Run: headless pygame with SDL's dummy video driver; simulated clock (each Clock.tick advances the game by its frame time, no real sleeping); random seed 0; keys injected as events and as key.get_pressed() state; no mouse input.
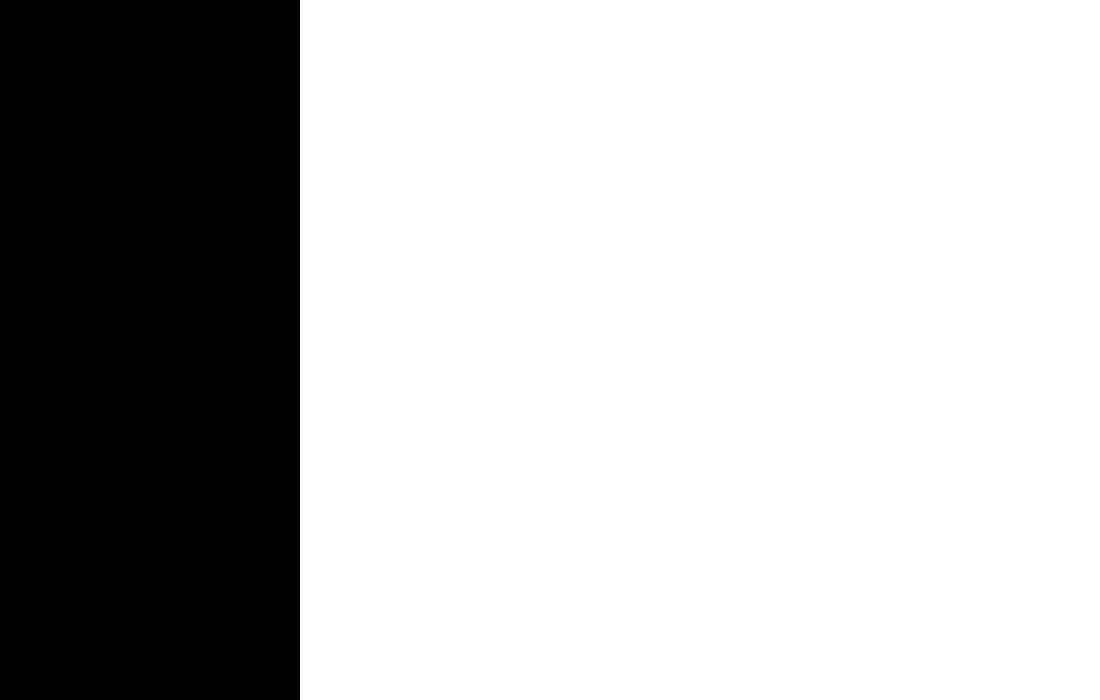
Frame 1 of 4 · flips 1–60 · no input
Frame 2 of 4 · flips 61–180 · tapped SPACE, RETURN · held RIGHT (→), D · screen unchanged from frame 1, image omitted
Frame 3 of 4 · flips 181–300 · held DOWN (↓), S · screen unchanged from frame 2, image omitted
Frame 4 of 4 · flips 301–420 · held LEFT (←), A, UP (↑), W · screen unchanged from frame 3, image omitted

The pygame program that drew these frames:

import pygame
import time

pygame.init()

# Historia
historia = "daniel matias"

# Window
size = width, height = 1100, 700
win = pygame.display.set_mode(size)
pygame.display.set_caption("TypeRacer")

FPS = 60

# Colores
WHITE = (255,255,255)
BLACK = (0,0,0)

# HUD
def draw_window():
    win.fill(WHITE)
    pygame.draw.rect(win, (BLACK), pygame.Rect(0, 0, 300, height))
    pygame.display.update()


# Funciones
# Ocupa una letra incorrecta
def letraIncorrecta():
    print("Incorrecto")

# Ocupa la letra correcta
def letraCorrecta():
    print("Correcto")

clock = pygame.time.Clock()
run = True
contador = 0
while run:
    clock.tick(FPS)
    pygame.time.delay(100)

    keys = pygame.key.get_pressed()
    # Loop de eventos
    for event in pygame.event.get():
        # Levanto una tecla
        if event.type == pygame.KEYUP:
            tecla = pygame.key.name(event.key)
            print(historia[contador], tecla)
            contador += 1
            
        

        # Salir
        if event.type == pygame.QUIT:
            run = False
    
    draw_window()
    


pygame.quit()
